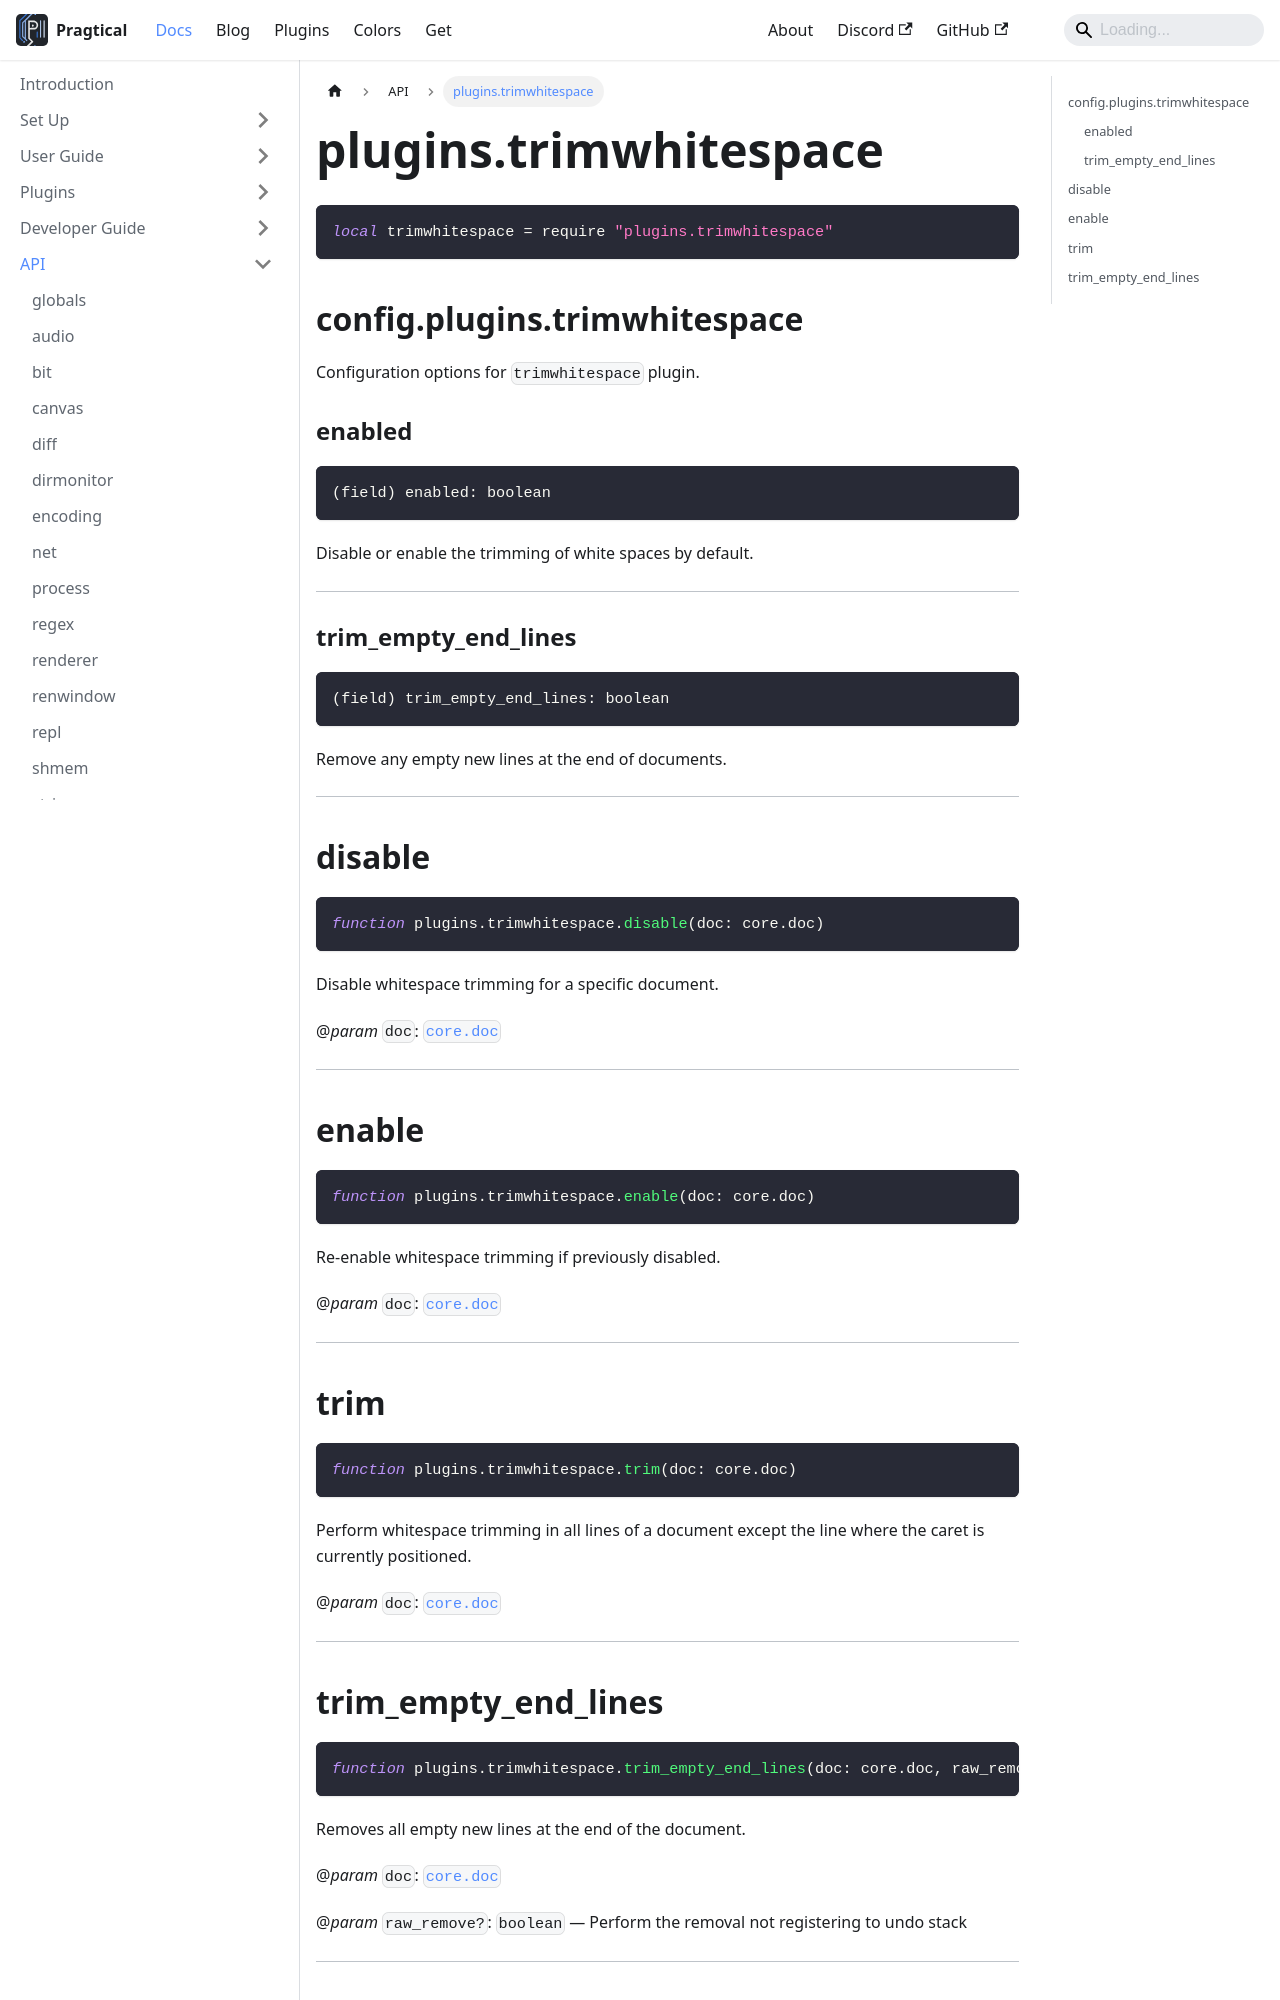

repository: pragtical/pragtical.github.io · page: docs/api/plugins.trimwhitespace.html · generator: docusaurus

---
sidebar_position: 76
---

<!-- DO NOT EDIT: file generated with `pragtical gendocs` -->

# plugins.trimwhitespace

```lua
local trimwhitespace = require "plugins.trimwhitespace"
```

## config.plugins.trimwhitespace

Configuration options for `trimwhitespace` plugin.

### enabled

```lua
(field) enabled: boolean
```

Disable or enable the trimming of white spaces by default.

---

### trim_empty_end_lines

```lua
(field) trim_empty_end_lines: boolean
```

Remove any empty new lines at the end of documents.

---

## disable

```lua
function plugins.trimwhitespace.disable(doc: core.doc)
```

Disable whitespace trimming for a specific document.

@*param* `doc`: [`core.doc`](/docs/api/core.doc)

---

## enable

```lua
function plugins.trimwhitespace.enable(doc: core.doc)
```

Re-enable whitespace trimming if previously disabled.

@*param* `doc`: [`core.doc`](/docs/api/core.doc)

---

## trim

```lua
function plugins.trimwhitespace.trim(doc: core.doc)
```

Perform whitespace trimming in all lines of a document except the
line where the caret is currently positioned.

@*param* `doc`: [`core.doc`](/docs/api/core.doc)

---
